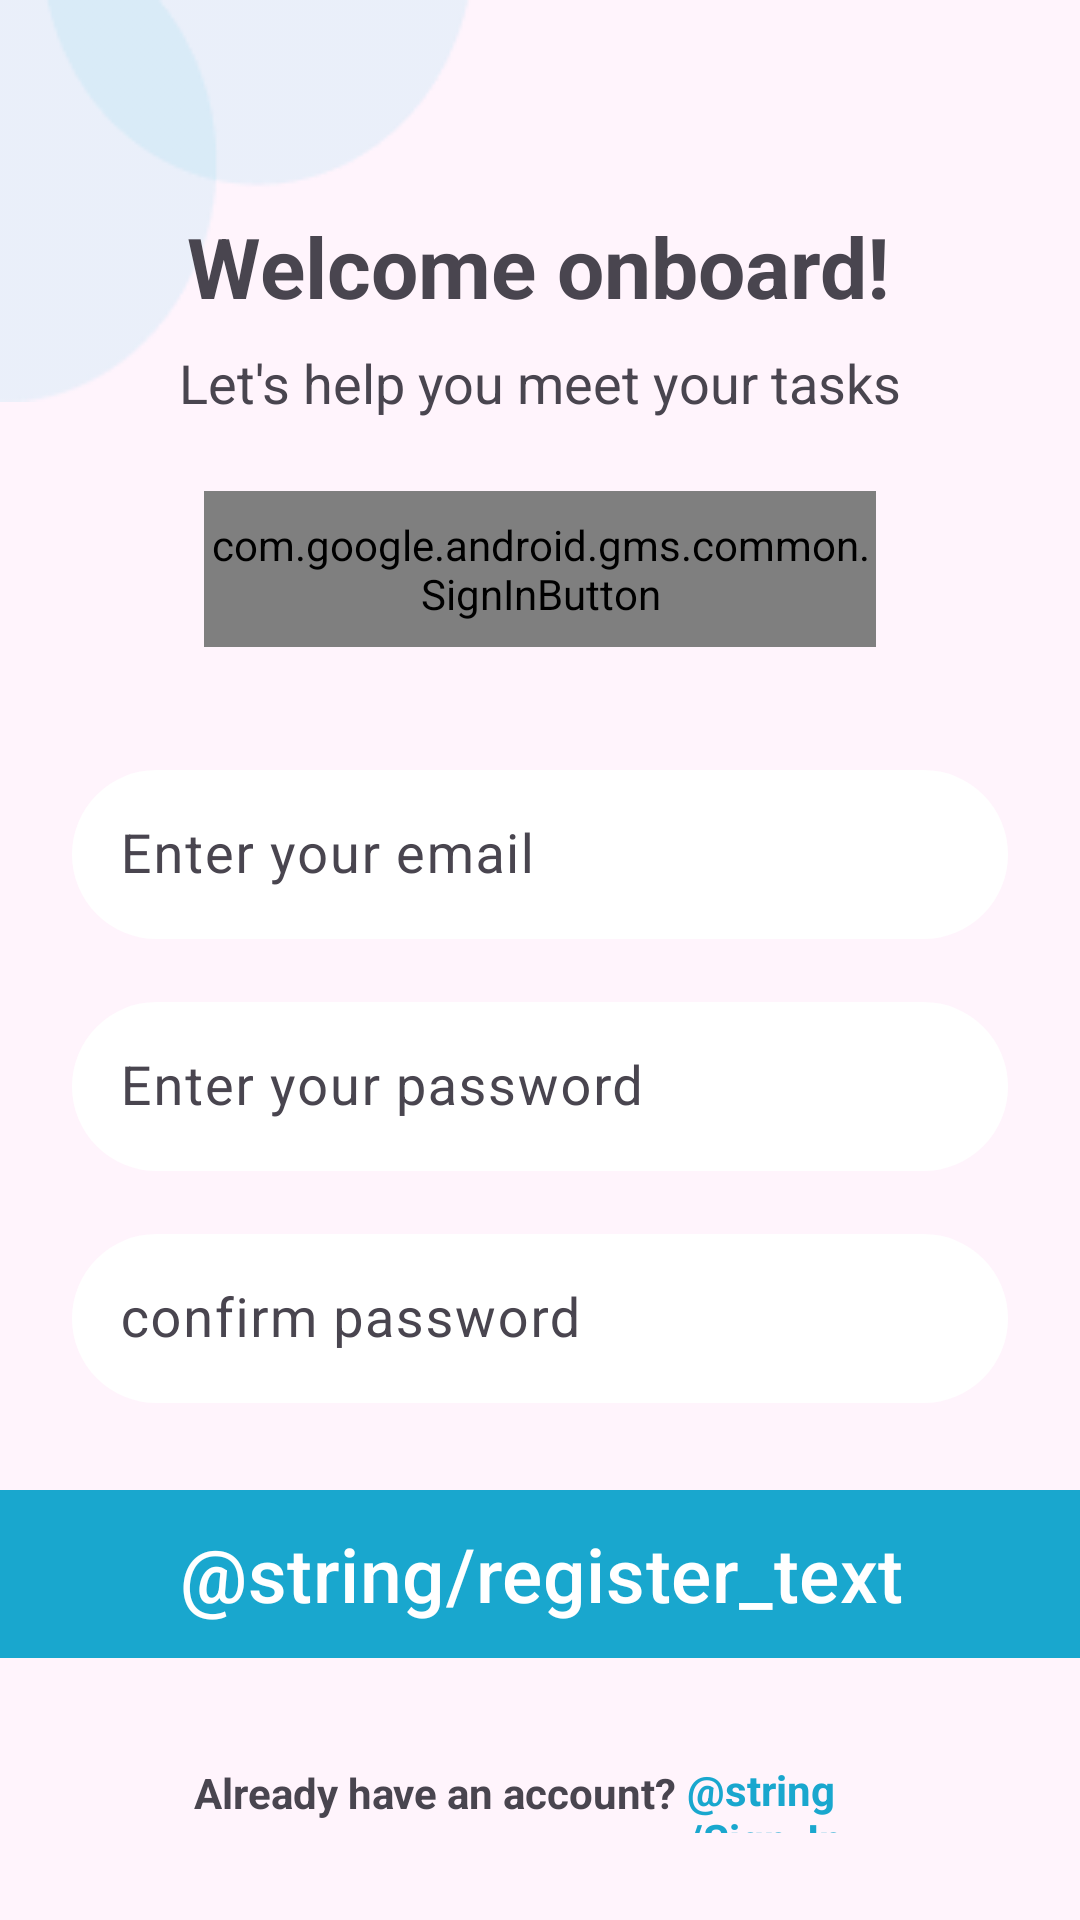

Layout XML and referenced resources for this Android screen:
<!-- AndroidManifest.xml: application theme Theme.project -->
<!-- res/layout/fragment_register.xml -->
<?xml version="1.0" encoding="utf-8"?>
<layout xmlns:android="http://schemas.android.com/apk/res/android"
    xmlns:app="http://schemas.android.com/apk/res-auto"
    xmlns:tools="http://schemas.android.com/tools">

    <androidx.constraintlayout.widget.ConstraintLayout
        android:id="@+id/clContenedor"
        android:layout_width="match_parent"
        android:layout_height="match_parent"
        android:background="@color/backgroundMain"
        tools:context=".view.RegisterActivity">

        
        <ImageView
            android:id="@+id/toolbar_balls"
            android:layout_width="wrap_content"
            android:layout_height="wrap_content"
            android:src="@drawable/bumbles"
            app:layout_constraintStart_toStartOf="parent"
            app:layout_constraintTop_toTopOf="parent" />

        
        <TextView
            android:id="@+id/tvTitleRegister"
            android:layout_width="wrap_content"
            android:layout_height="wrap_content"
            android:text="Welcome onboard!"
            android:textSize="28sp"
            android:textStyle="bold"
            android:layout_marginTop="70dp"
            app:layout_constraintEnd_toEndOf="parent"
            app:layout_constraintHorizontal_bias="0.497"
            app:layout_constraintStart_toStartOf="parent"
            app:layout_constraintTop_toTopOf="parent" />

        <TextView
            android:id="@+id/tvHelpMessage"
            android:layout_width="wrap_content"
            android:layout_height="wrap_content"
            android:layout_marginTop="8dp"
            android:text="Let's help you meet your tasks"
            android:textSize="18sp"
            app:layout_constraintTop_toBottomOf="@id/tvTitleRegister"
            app:layout_constraintStart_toStartOf="parent"
            app:layout_constraintEnd_toEndOf="parent" />

        
        <com.google.android.gms.common.SignInButton
            android:id="@+id/btnGoogle"
            android:layout_width="224dp"
            android:layout_height="52dp"
            android:layout_marginStart="24dp"
            android:layout_marginTop="24dp"
            android:layout_marginEnd="24dp"
            app:layout_constraintEnd_toEndOf="parent"
            app:layout_constraintStart_toStartOf="parent"
            app:layout_constraintTop_toBottomOf="@id/tvHelpMessage" />


        <com.google.android.material.textfield.TextInputLayout
            android:id="@+id/fullname"
            android:layout_width="0dp"
            android:layout_height="wrap_content"
            android:layout_marginStart="24dp"
            android:layout_marginTop="20dp"
            android:layout_marginEnd="24dp"
            app:boxBackgroundMode="none"
            app:layout_constraintTop_toBottomOf="@id/btnGoogle"
            app:layout_constraintStart_toStartOf="parent"
            app:layout_constraintEnd_toEndOf="parent"/>


        
        <com.google.android.material.textfield.TextInputLayout
            android:id="@+id/tilEmail"
            android:layout_width="0dp"
            android:layout_height="wrap_content"
            android:layout_marginStart="24dp"
            android:layout_marginTop="10dp"
            android:layout_marginEnd="24dp"
            app:boxBackgroundMode="none"
            app:layout_constraintTop_toBottomOf="@id/fullname"
            app:layout_constraintStart_toStartOf="parent"
            app:layout_constraintEnd_toEndOf="parent">

            <EditText
                android:id="@+id/etEmail"
                android:layout_width="match_parent"
                android:layout_height="wrap_content"
                android:background="@drawable/bg_edit_text"
                android:hint="Enter your email"
                android:inputType="textEmailAddress"
                android:padding="16dp"
                android:textColorHint="@android:color/darker_gray"
                android:textSize="18sp" />
        </com.google.android.material.textfield.TextInputLayout>



        
        <com.google.android.material.textfield.TextInputLayout
            android:id="@+id/tilPass"
            android:layout_width="0dp"
            android:layout_height="wrap_content"
            android:layout_marginStart="24dp"
            android:layout_marginTop="10dp"
            android:layout_marginEnd="24dp"
            app:boxBackgroundMode="none"
            app:layout_constraintTop_toBottomOf="@id/tilEmail"
            app:layout_constraintStart_toStartOf="parent"
            app:layout_constraintEnd_toEndOf="parent">

            <EditText
                android:id="@+id/etPass"
                android:layout_width="match_parent"
                android:layout_height="wrap_content"
                android:background="@drawable/bg_edit_text"
                android:hint="Enter your password"
                android:inputType="textPassword"
                android:padding="16dp"
                android:textColorHint="@android:color/darker_gray"
                android:textSize="18sp" />
        </com.google.android.material.textfield.TextInputLayout>

        
        <com.google.android.material.textfield.TextInputLayout
            android:id="@+id/tilPass2"
            android:layout_width="0dp"
            android:layout_height="wrap_content"
            android:layout_marginStart="24dp"
            android:layout_marginTop="10dp"
            android:layout_marginEnd="24dp"
            app:boxBackgroundMode="none"
            app:layout_constraintTop_toBottomOf="@id/tilPass"
            app:layout_constraintStart_toStartOf="parent"
            app:layout_constraintEnd_toEndOf="parent">

            <EditText
                android:id="@+id/etPass2"
                android:layout_width="match_parent"
                android:layout_height="wrap_content"
                android:background="@drawable/bg_edit_text"
                android:hint="confirm password"
                android:inputType="textPassword"
                android:padding="16dp"
                android:textColorHint="@android:color/darker_gray"
                android:textSize="18sp" />
        </com.google.android.material.textfield.TextInputLayout>

        <com.google.android.material.button.MaterialButton
            android:id="@+id/btnRegister"
            android:layout_width="364dp"
            android:layout_height="64dp"
            android:layout_marginStart="24dp"
            android:layout_marginTop="25dp"
            android:layout_marginEnd="24dp"
            android:backgroundTint="@color/blue"
            android:text="@string/register_text"
            android:textColor="@android:color/white"
            android:textColorLink="#03A9F4"
            android:textSize="25sp"
            app:cornerRadius="0dp"
            app:layout_constraintEnd_toEndOf="parent"
            app:layout_constraintStart_toStartOf="parent"
            app:layout_constraintTop_toBottomOf="@id/tilPass2" />

        <LinearLayout
            android:id="@+id/llRegisterContainer"
            android:layout_width="231dp"
            android:layout_height="34dp"
            android:layout_marginTop="24dp"
            android:orientation="horizontal"
            app:layout_constraintEnd_toEndOf="parent"
            app:layout_constraintHorizontal_bias="0.5"
            app:layout_constraintStart_toStartOf="parent"
            app:layout_constraintTop_toBottomOf="@id/btnRegister">

            <TextView
                android:id="@+id/tvRegister"
                android:layout_width="wrap_content"
                android:layout_height="wrap_content"
                android:layout_gravity="center_vertical"
                android:clickable="true"
                android:focusable="true"
                android:text="Already have an account? "
                android:textStyle="bold" />

            <TextView
                android:id="@+id/tvSignIn"
                android:layout_width="54dp"
                android:layout_height="27dp"
                android:paddingTop="3dp"
                android:layout_gravity="center_vertical"
                android:text="@string/Sign_In"
                android:textColor="@color/blue"
                android:textStyle="bold" />
        </LinearLayout>






    </androidx.constraintlayout.widget.ConstraintLayout>
</layout>
<!-- resources referenced by this layout -->
<resources>
  <color name="backgroundMain">#fff4fc</color>
  <color name="blue">#19A7CE</color>
  <!-- drawable bg_edit_text (drawable) -->
  <?xml version="1.0" encoding="utf-8"?>
  
  <shape xmlns:android="http://schemas.android.com/apk/res/android">
      <solid android:color="@android:color/white" />
      <corners
          android:topLeftRadius="250dp"
          android:topRightRadius="250dp"
          android:bottomLeftRadius="250dp"
          android:bottomRightRadius="250dp"/>
  </shape>
  <!-- drawable bumbles: png bitmap (drawable, 3058 bytes) -->
  <style name="Theme.project" parent="Base.Theme.project" />
  <style name="Base.Theme.project" parent="Theme.Material3.DayNight.NoActionBar">
          
          
      </style>
</resources>
